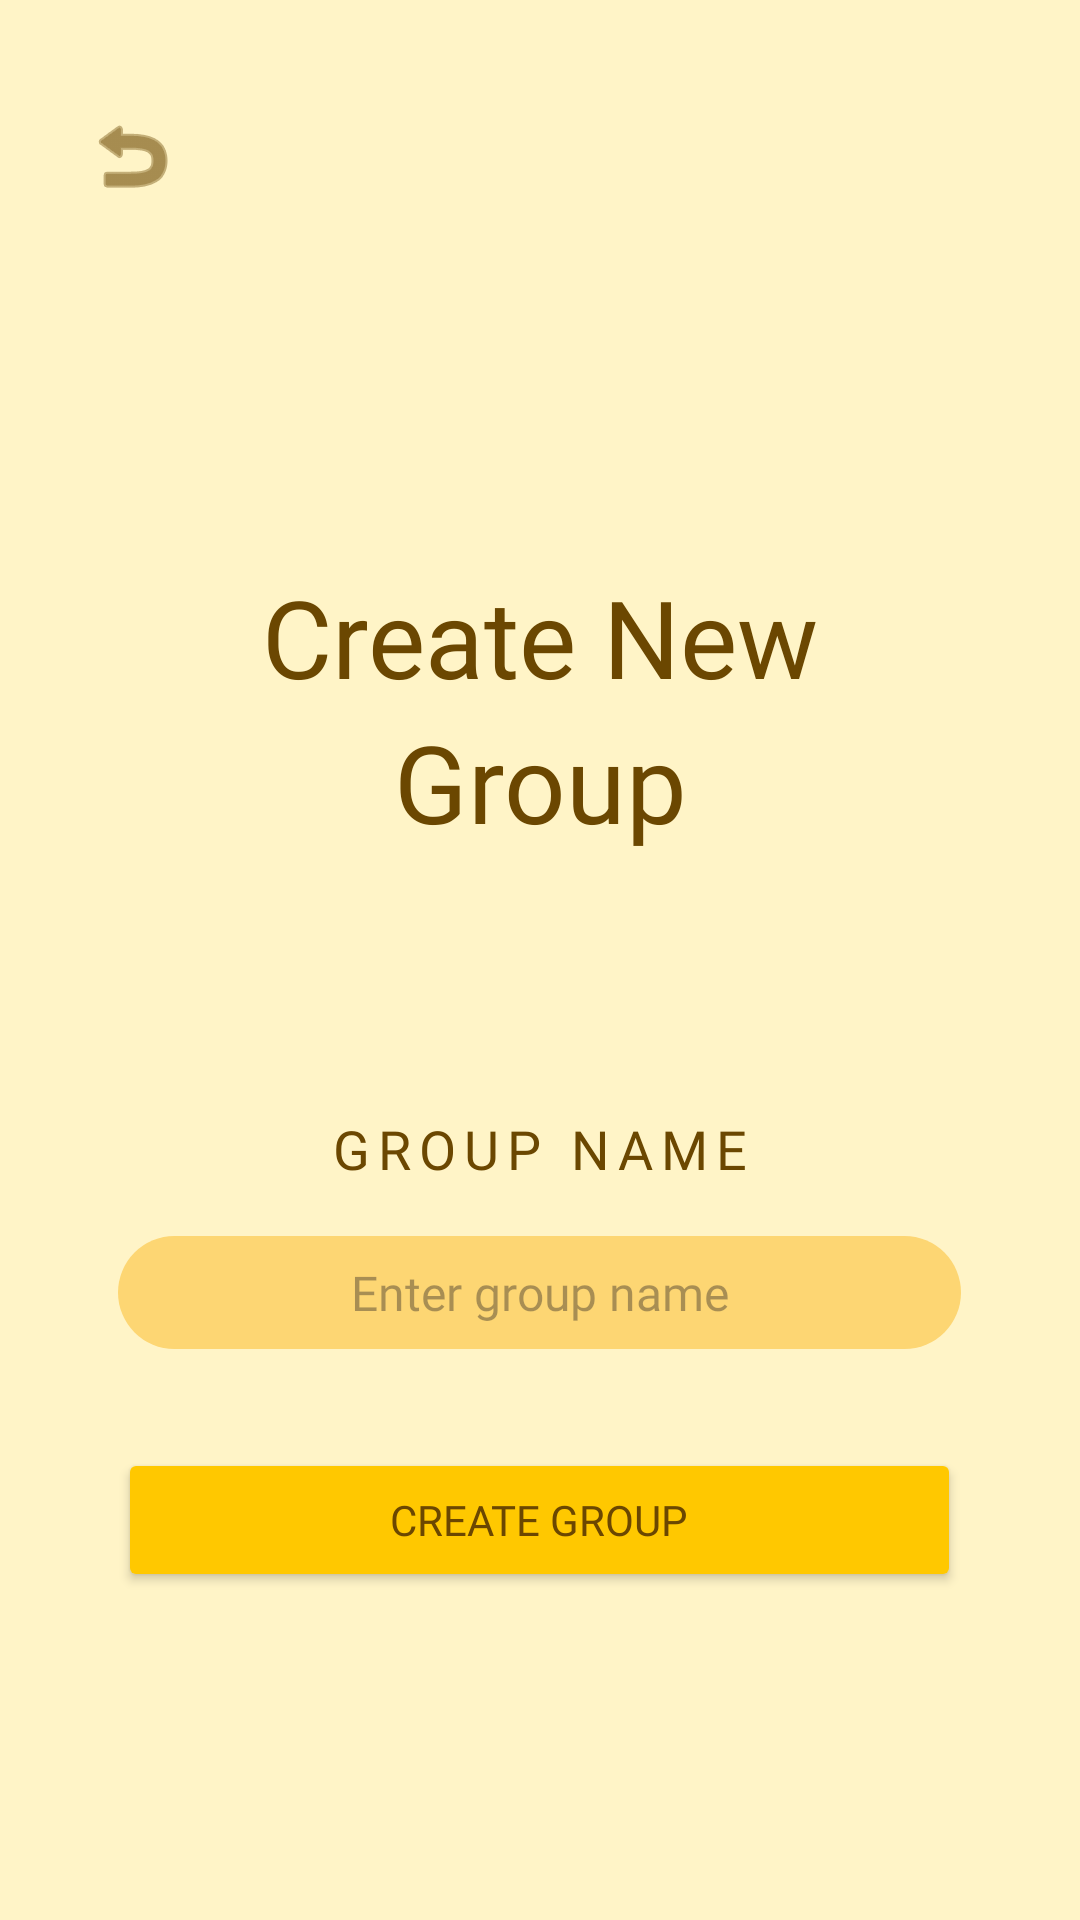

Layout XML and referenced resources for this Android screen:
<!-- AndroidManifest.xml: application theme Theme.BeeProductive -->
<!-- res/layout/fragment_group_create.xml -->
<?xml version="1.0" encoding="utf-8"?>
<ScrollView xmlns:android="http://schemas.android.com/apk/res/android"
    android:layout_width="match_parent"
    android:layout_height="match_parent"
    android:background="@color/honey_bg">

    <LinearLayout
        android:layout_width="match_parent"
        android:layout_height="wrap_content"
        android:orientation="vertical"
        android:padding="24dp">

        <include layout="@layout/back_arrow" />

        
        <Space
            android:layout_width="match_parent"
            android:layout_height="48dp"/>

        
        <TextView
            android:layout_marginTop="60dp"
            android:layout_width="match_parent"
            android:layout_height="wrap_content"
            android:text="Create New"
            android:textAlignment="center"
            android:textColor="@color/brown"
            android:textSize="36sp"
            android:fontFamily="@font/libre_baskerville_bold"/>

        <TextView
            android:layout_width="match_parent"
            android:layout_height="wrap_content"
            android:text="Group"
            android:textAlignment="center"
            android:textColor="@color/brown"
            android:textSize="36sp"
            android:fontFamily="@font/libre_baskerville_bold"
            android:layout_marginBottom="62dp"
            />

        
        <Space
            android:layout_width="match_parent"
            android:layout_height="24dp"/>

        
        <TextView
            android:layout_width="match_parent"
            android:layout_height="wrap_content"
            android:text="GROUP NAME"
            android:textAlignment="center"
            android:textColor="@color/brown"
            android:textSize="18sp"
            android:letterSpacing="0.15"
            android:fontFamily="@font/libre_baskerville_bold"/>

        
        <EditText
            android:id="@+id/inputGroupName"
            android:layout_width="281dp"
            android:layout_height="wrap_content"
            android:layout_gravity="center_horizontal"
            android:layout_marginTop="17dp"
            android:background="@drawable/bg_rounded_input"
            android:fontFamily="@font/libre_baskerville_regular"
            android:gravity="center"
            android:hint="Enter group name"
            android:importantForAutofill="no"
            android:inputType="textPersonName"
            android:paddingLeft="12dp"
            android:paddingRight="12dp"
            android:textColor="@color/brown"
            android:textSize="16sp" />

        <Space
            android:layout_width="match_parent"
            android:layout_height="16dp"/>

        
        <Button
            android:id="@+id/btnCreateGroup"
            android:layout_width="281dp"
            android:layout_height="wrap_content"
            android:layout_gravity="center_horizontal"
            android:layout_marginTop="17dp"
            android:backgroundTint="@color/honey_button"
            android:fontFamily="@font/libre_baskerville_bold"
            android:text="CREATE GROUP"
            android:textAllCaps="true"
            android:textColor="@color/brown" />

    </LinearLayout>

</ScrollView>
<!-- res/layout/back_arrow.xml (included above) -->
<?xml version="1.0" encoding="utf-8"?>
<FrameLayout
    xmlns:android="http://schemas.android.com/apk/res/android"
    xmlns:tools="http://schemas.android.com/tools"
    android:layout_width="match_parent"
    android:layout_height="wrap_content"
    android:paddingTop="8dp"
    android:paddingBottom="8dp">

    <ImageButton
        android:id="@+id/backBtn"
        android:layout_width="40dp"
        android:layout_height="40dp"
        android:layout_gravity="start|center_vertical"
        android:background="?attr/selectableItemBackgroundBorderless"
        android:src="@android:drawable/ic_menu_revert"
        android:contentDescription="Back"
        android:tint="@color/brown"
        tools:ignore="UseAppTint" />

    <TextView
        android:id="@+id/headerTitle"
        android:layout_width="match_parent"
        android:layout_height="wrap_content"
        android:text=""
        android:textSize="20sp"
        android:textStyle="bold"
        android:gravity="center"
        android:textColor="@color/brown"
        android:fontFamily="@font/libre_baskerville_bold" />

</FrameLayout>
<!-- resources referenced by this layout -->
<resources>
  <color name="brown">#6b4701</color>
  <color name="honey_bg">#fff4c7</color>
  <color name="honey_button">#FFC800</color>
  <!-- drawable bg_rounded_input (drawable) -->
  <?xml version="1.0" encoding="utf-8"?>
  <shape xmlns:android="http://schemas.android.com/apk/res/android" android:shape="rectangle">
      <solid android:color="@color/honey" />
      <corners android:radius="36dp" />
      <padding android:left="8dp" android:top="8dp" android:right="8dp" android:bottom="8dp" />
  </shape>
  <style name="Theme.BeeProductive" parent="Base.Theme.BeeProductive" />
  <color name="honey">#fdd673</color>
  <style name="Base.Theme.BeeProductive" parent="Theme.Material3.DayNight.NoActionBar">
          
          
      </style>
</resources>
